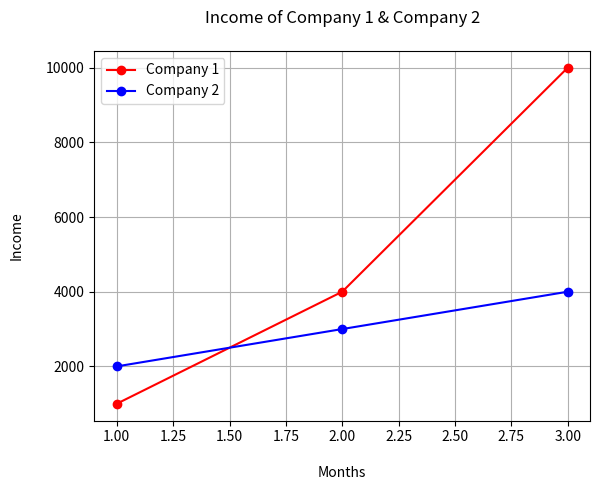

The matplotlib source for this figure:
from matplotlib import pyplot as plt

months = [1,2,3]
income1 = [1000, 4000, 10000]
income2 = [2000, 3000, 4000]
plt.plot(months, income1, marker = 'o', color='r')
plt.plot(months, income2, marker="o", color='blue')
plt.title("Income of Company 1 & Company 2\n")
plt.xlabel("\nMonths")
plt.ylabel("Income\n")
plt.legend(["Company 1", "Company 2"])
plt.grid()
plt.show()